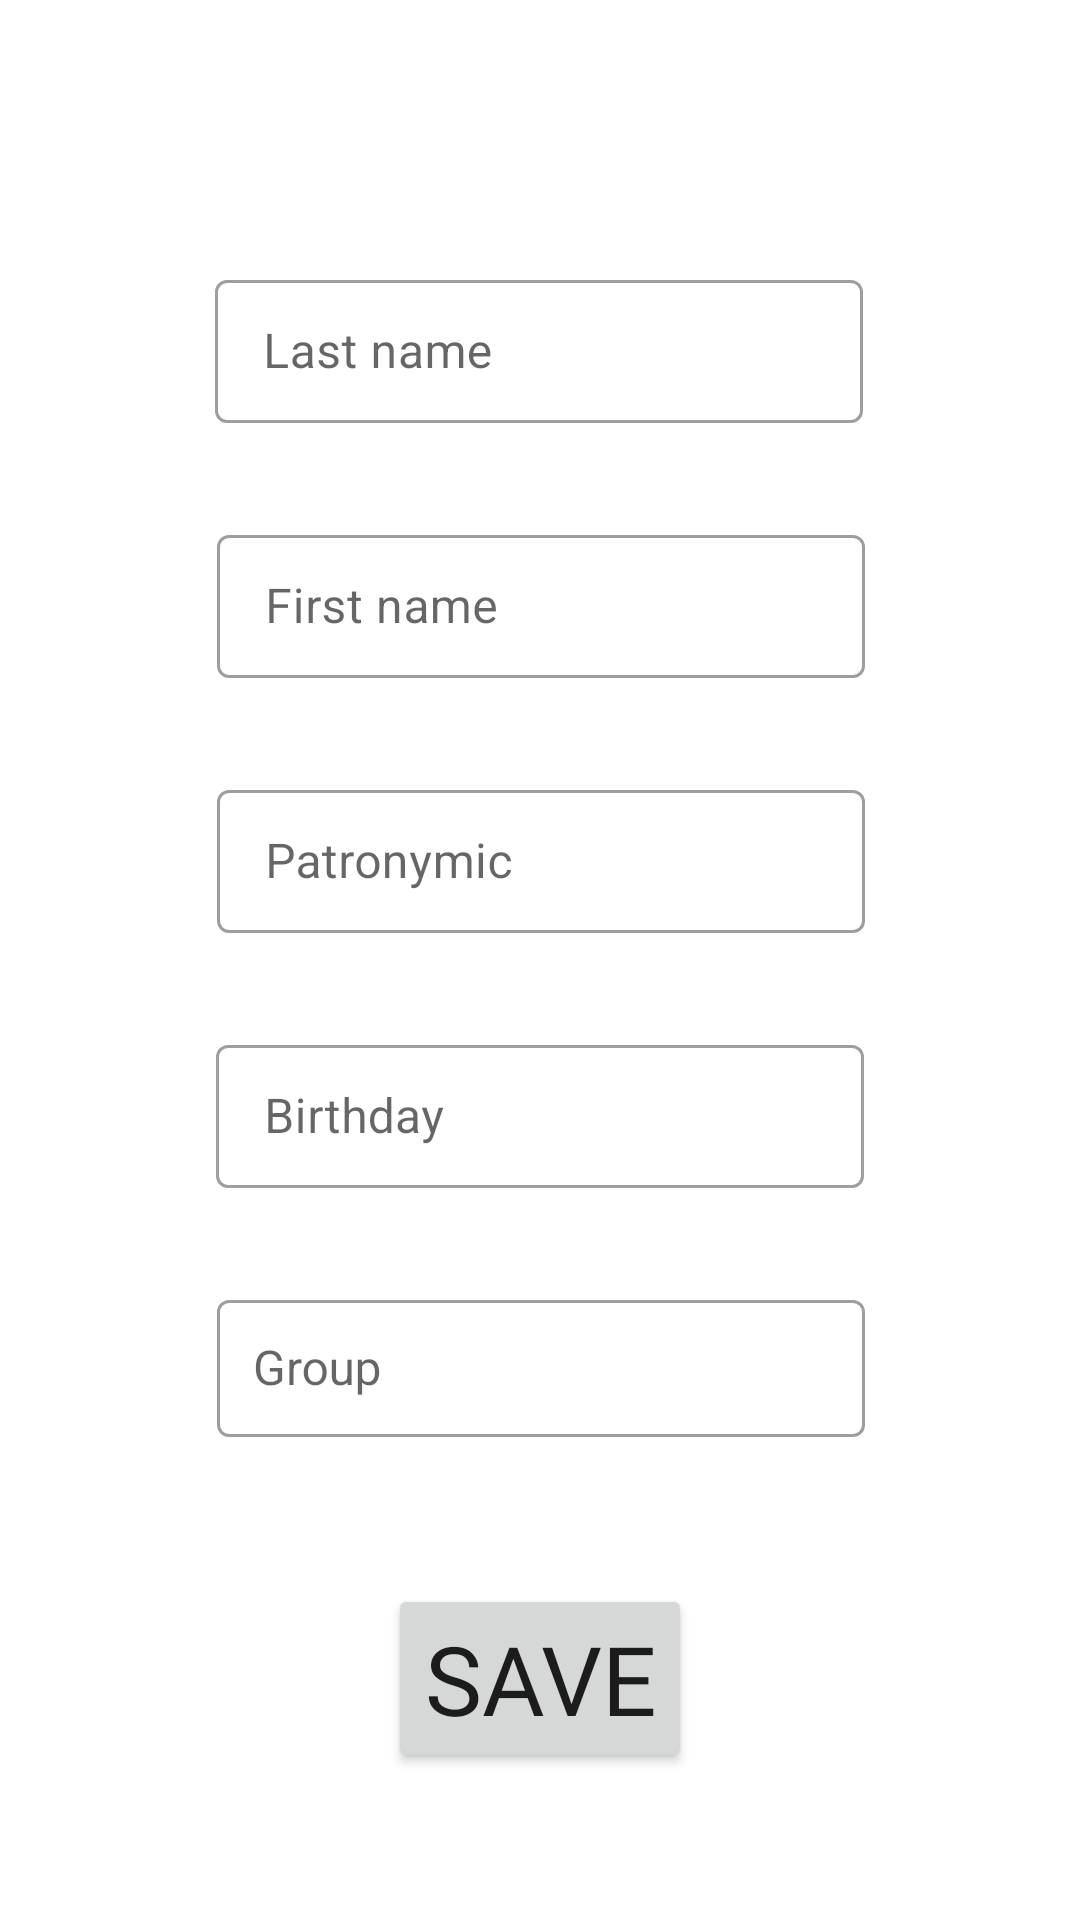

Layout XML and referenced resources for this Android screen:
<!-- AndroidManifest.xml: application theme Theme.StudentsApp -->
<!-- res/layout/fragment_new_student.xml -->
<?xml version="1.0" encoding="utf-8"?>
<androidx.constraintlayout.widget.ConstraintLayout xmlns:android="http://schemas.android.com/apk/res/android"
    xmlns:tools="http://schemas.android.com/tools"
    android:layout_width="match_parent"
    android:layout_height="match_parent"
    xmlns:app="http://schemas.android.com/apk/res-auto"
    tools:context=".ui.newStudent.NewStudentFragment">

    <com.google.android.material.textfield.TextInputLayout
        android:id="@+id/lastNameDetailsLayout"
        android:layout_width="216dp"
        android:layout_height="wrap_content"
        android:layout_marginTop="88dp"
        android:hint="@string/lastName"
        android:ems="10"
        app:layout_constraintEnd_toEndOf="parent"
        app:layout_constraintHorizontal_bias="0.497"
        app:layout_constraintStart_toStartOf="parent"
        app:layout_constraintTop_toTopOf="parent"
        style="@style/Widget.MaterialComponents.TextInputLayout.OutlinedBox.Dense">

        <com.google.android.material.textfield.TextInputEditText
            android:id="@+id/lastNameDetails"
            android:layout_width="match_parent"
            android:layout_height="wrap_content"
            android:inputType="textPersonName"/>
    </com.google.android.material.textfield.TextInputLayout>

    <com.google.android.material.textfield.TextInputLayout
        android:id="@+id/firstNameDetailsLayout"
        android:layout_width="216dp"
        android:layout_height="wrap_content"
        android:layout_marginTop="32dp"
        android:hint="@string/firstName"
        android:ems="10"
        app:layout_constraintEnd_toEndOf="parent"
        app:layout_constraintHorizontal_bias="0.502"
        app:layout_constraintStart_toStartOf="parent"
        app:layout_constraintTop_toBottomOf="@+id/lastNameDetailsLayout"
        style="@style/Widget.MaterialComponents.TextInputLayout.OutlinedBox.Dense">

        <com.google.android.material.textfield.TextInputEditText
            android:id="@+id/firstNameDetails"
            android:layout_width="match_parent"
            android:layout_height="wrap_content"
            android:inputType="textPersonName"/>
    </com.google.android.material.textfield.TextInputLayout>

    <com.google.android.material.textfield.TextInputLayout
        android:id="@+id/patronymicDetailsLayout"
        android:layout_width="216dp"
        android:layout_height="wrap_content"
        android:layout_marginTop="32dp"
        android:hint="@string/patronymic"
        android:ems="10"
        app:layout_constraintEnd_toEndOf="parent"
        app:layout_constraintHorizontal_bias="0.502"
        app:layout_constraintStart_toStartOf="parent"
        app:layout_constraintTop_toBottomOf="@+id/firstNameDetailsLayout"
        style="@style/Widget.MaterialComponents.TextInputLayout.OutlinedBox.Dense">

        <com.google.android.material.textfield.TextInputEditText
            android:id="@+id/patronymicDetails"
            android:layout_width="match_parent"
            android:layout_height="wrap_content"
            android:inputType="textPersonName"/>
    </com.google.android.material.textfield.TextInputLayout>

    <com.google.android.material.textfield.TextInputLayout
        android:id="@+id/birthdayDetailsLayout"
        android:layout_width="216dp"
        android:layout_height="wrap_content"
        android:layout_marginTop="32dp"
        android:hint="@string/birthday"
        android:ems="10"
        app:layout_constraintEnd_toEndOf="parent"
        app:layout_constraintStart_toStartOf="parent"
        app:layout_constraintTop_toBottomOf="@+id/patronymicDetailsLayout"
        style="@style/Widget.MaterialComponents.TextInputLayout.OutlinedBox.Dense">

        <com.google.android.material.textfield.TextInputEditText
            android:id="@+id/birthdayDetails"
            android:layout_width="match_parent"
            android:layout_height="wrap_content"
            android:inputType="textPersonName"/>
    </com.google.android.material.textfield.TextInputLayout>

    <com.google.android.material.textfield.TextInputLayout
        android:id="@+id/groupForStudentDetailsLayout"
        android:layout_width="216dp"
        android:layout_height="wrap_content"
        android:layout_marginTop="32dp"
        android:hint="@string/group"
        android:ems="10"
        app:layout_constraintEnd_toEndOf="parent"
        app:layout_constraintHorizontal_bias="0.502"
        app:layout_constraintStart_toStartOf="parent"
        app:layout_constraintTop_toBottomOf="@+id/birthdayDetailsLayout"
        style="@style/Widget.MaterialComponents.TextInputLayout.OutlinedBox">

        <com.google.android.material.textfield.MaterialAutoCompleteTextView
            android:id="@+id/groupForStudentDetails"
            android:layout_width="match_parent"
            android:layout_height="wrap_content"
            android:textSize="16sp"
            android:padding="12dp"
            android:inputType="textPersonName"/>
    </com.google.android.material.textfield.TextInputLayout>

    <Button
        android:id="@+id/saveStudent"
        android:layout_width="wrap_content"
        android:layout_height="wrap_content"
        android:fontFamily="@font/los_angeles_deco"
        android:text="@string/save"
        android:textSize="32sp"
        app:layout_constraintBottom_toBottomOf="parent"
        app:layout_constraintEnd_toEndOf="parent"
        app:layout_constraintStart_toStartOf="parent"
        app:layout_constraintTop_toBottomOf="@+id/groupForStudentDetailsLayout" />

</androidx.constraintlayout.widget.ConstraintLayout>
<!-- resources referenced by this layout -->
<resources>
  <string name="birthday">Birthday</string>
  <string name="firstName">First name</string>
  <string name="group">Group</string>
  <string name="lastName">Last name</string>
  <string name="patronymic">Patronymic</string>
  <string name="save">Save</string>
  <style name="Theme.StudentsApp" parent="Theme.MaterialComponents.DayNight.NoActionBar">
          
          <item name="colorPrimary">@color/darkYellow</item>
          <item name="colorPrimaryVariant">@color/mainYellow</item>
          <item name="colorOnPrimary">@color/black</item>
          
          <item name="colorSecondary">@color/mainYellow</item>
          <item name="colorSecondaryVariant">@color/mainYellow</item>
          <item name="colorOnSecondary">@color/black</item>
          
          <item name="android:statusBarColor">?attr/colorPrimaryVariant</item>
          
      </style>
  <color name="darkYellow">#CAB605</color>
  <color name="mainYellow">#EDE175</color>
  <color name="black">#FF000000</color>
</resources>
